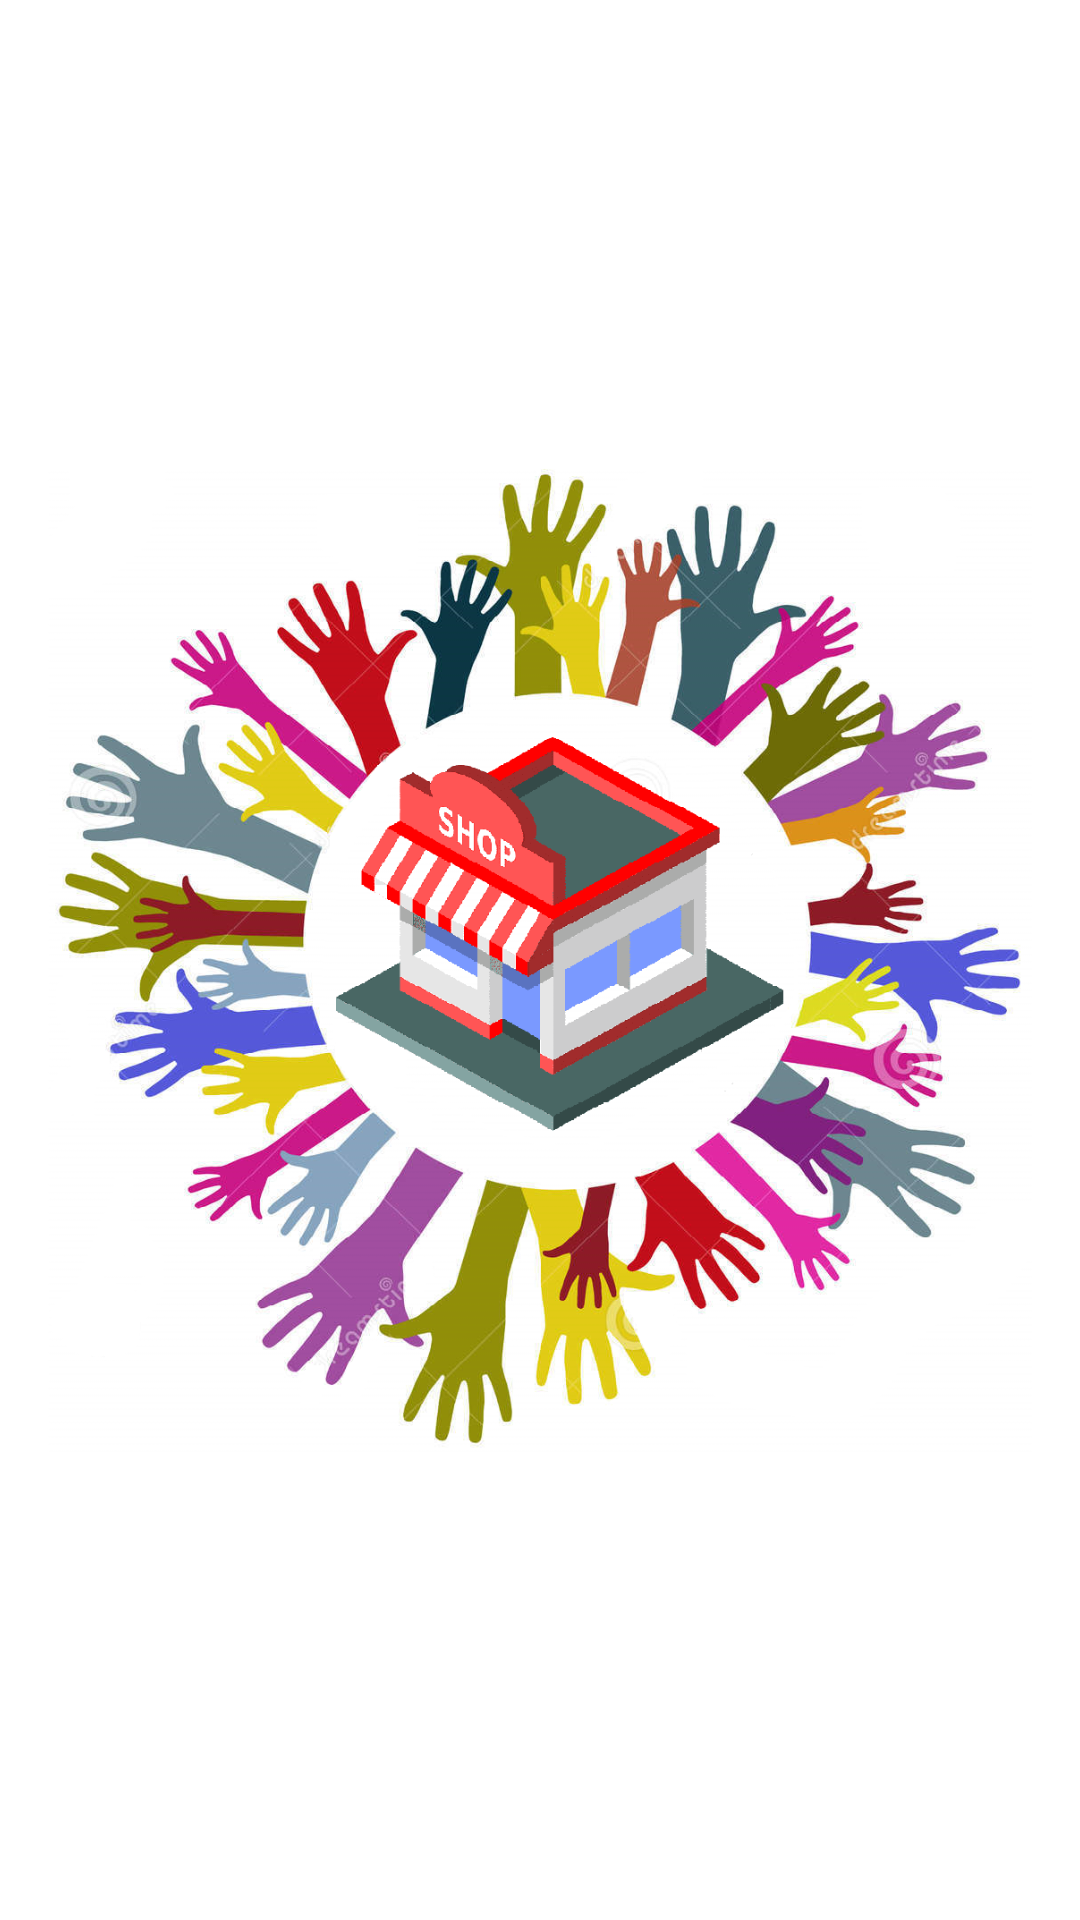

This screen was rendered from an Android layout file. Write that file and the resources it references.
<!-- AndroidManifest.xml: application theme Theme.Nearly -->
<!-- res/layout/fragment_splash.xml -->
<?xml version="1.0" encoding="utf-8"?>
<androidx.constraintlayout.widget.ConstraintLayout xmlns:android="http://schemas.android.com/apk/res/android"
    xmlns:app="http://schemas.android.com/apk/res-auto"
    xmlns:tools="http://schemas.android.com/tools"
    android:id="@+id/frameLayout"
    android:layout_width="match_parent"
    android:layout_height="match_parent"
    tools:context=".fragments.SplashFragment">

    <ImageView
        android:id="@+id/imageView"
        android:layout_width="0dp"
        android:layout_height="wrap_content"
        android:layout_marginStart="16dp"
        android:layout_marginEnd="16dp"
        android:src="@drawable/splash"
        app:layout_constraintBottom_toBottomOf="parent"
        app:layout_constraintEnd_toEndOf="parent"
        app:layout_constraintHorizontal_bias="0.5"
        app:layout_constraintStart_toStartOf="parent"
        app:layout_constraintTop_toTopOf="parent" />
</androidx.constraintlayout.widget.ConstraintLayout>
<!-- resources referenced by this layout -->
<resources>
  <!-- drawable splash: png bitmap (drawable-v24, 777155 bytes) -->
  <style name="Theme.Nearly" parent="Theme.MaterialComponents.DayNight.NoActionBar">
          
          <item name="colorPrimary">@color/purple_500</item>
          <item name="colorPrimaryVariant">@color/purple_700</item>
          <item name="colorOnPrimary">@color/white</item>
          
          <item name="colorSecondary">@color/teal_200</item>
          <item name="colorSecondaryVariant">@color/teal_700</item>
          <item name="colorOnSecondary">@color/black</item>
          
          <item name="android:statusBarColor" tools:targetApi="l">?attr/colorPrimaryVariant</item>
          
      </style>
  <!-- not gathered from this repository: default colours our renderer supplied (Android Studio template values) -->
  <color name="purple_500">#FF6200EE</color>
  <color name="purple_700">#FF3700B3</color>
  <color name="teal_200">#FF03DAC5</color>
  <color name="teal_700">#FF018786</color>
  <color name="black">#FF000000</color>
  <color name="white">#FFFFFFFF</color>
</resources>
